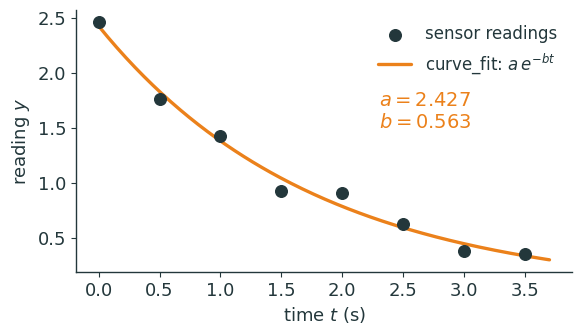
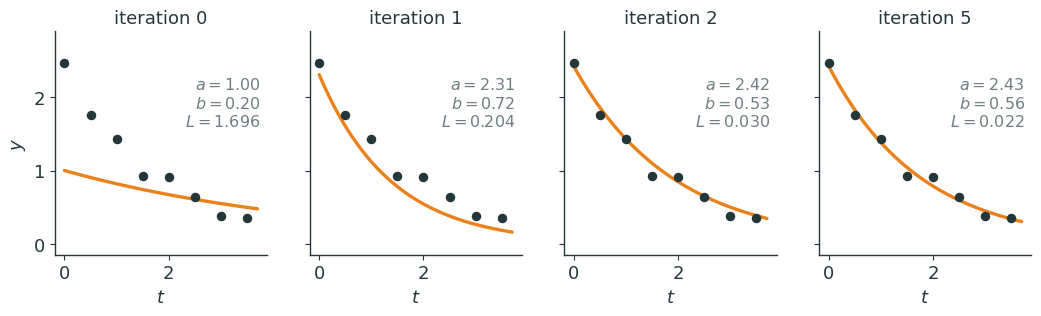
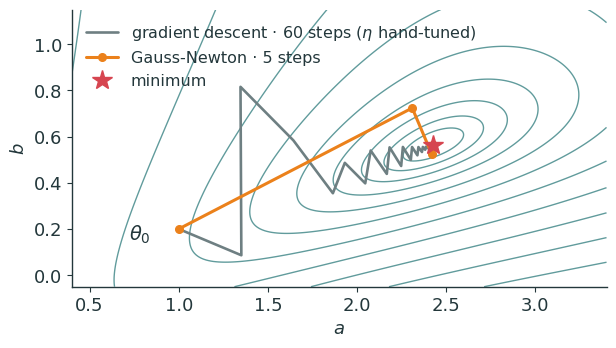
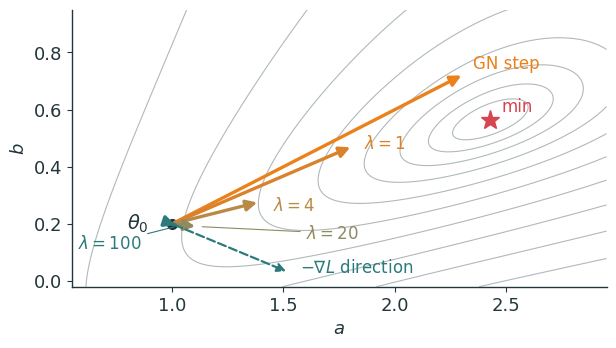

Recreate these plots in Python, in order.
#!/usr/bin/env python3
"""Figures for L18 (Second-Order Methods: Newton & Gauss-Newton).
Run from repo root:  uv run --no-project --with matplotlib,numpy,scipy python3 lecture18/diagrams/l18_figs.py
Emits SVG + PNG twins (transparent, metropolis palette) into lecture18/figures/,
and prints the REAL numbers (data, Gauss-Newton iterates, curve_fit answer) that
the deck bakes into its tables. Fixed seed -> reproducible slide numbers.
"""
import os
import numpy as np
import matplotlib as mpl
mpl.use("Agg")
import matplotlib.pyplot as plt
from scipy.optimize import curve_fit

INK='#23373B'; ACC='#EB811B'; TEAL='#2C7A7B'; GREEN='#14B03D'; MUTED='#6E7F82'; RED='#D64550'; BLUE='#2B6CB0'
mpl.rcParams.update({
  'figure.facecolor':'none','axes.facecolor':'none','savefig.facecolor':'none','savefig.transparent':True,
  'font.family':'sans-serif','font.sans-serif':['IBM Plex Sans','DejaVu Sans','Arial'],
  'text.color':INK,'axes.edgecolor':INK,'axes.labelcolor':INK,'xtick.color':INK,'ytick.color':INK,
  'axes.linewidth':1.0,'font.size':13,'axes.spines.top':False,'axes.spines.right':False,
  'lines.linewidth':2.4,'lines.solid_capstyle':'round',
})
OUT='lecture18/figures'; os.makedirs(OUT, exist_ok=True)
def save(fig, name):
    fig.savefig(f'{OUT}/{name}.svg', bbox_inches='tight', transparent=True)
    fig.savefig(f'{OUT}/{name}.png', bbox_inches='tight', transparent=True, dpi=200)
    plt.close(fig)
    print(f'  wrote {OUT}/{name}.svg + .png')

# ────────────────────────────────────────────────────────────────────
# The running example: fit y = a·exp(-b t) to 8 noisy sensor readings.
# ────────────────────────────────────────────────────────────────────
A_TRUE, B_TRUE, SIGMA = 2.5, 0.6, 0.08
rng = np.random.default_rng(18)
t = np.arange(8) * 0.5                          # 0.0, 0.5, ..., 3.5
y = A_TRUE * np.exp(-B_TRUE * t) + SIGMA * rng.standard_normal(8)
y = np.round(y, 3)                              # slide-friendly data (still "real")

def model(tt, a, b):
    return a * np.exp(-b * tt)

def resid(th):
    a, b = th
    return model(t, a, b) - y                   # r_i = f(t_i; θ) - y_i

def jac(th):
    a, b = th
    e = np.exp(-b * t)
    return np.stack([e, -a * t * e], axis=1)    # 8×2: [∂r/∂a, ∂r/∂b]

def loss(th):
    r = resid(th)
    return 0.5 * float(r @ r)

TH0 = np.array([1.0, 0.2])                      # deliberately bad initial guess

# ── Gauss-Newton loop (the deck's iterate table) ──
def gauss_newton(th0, iters=6):
    th, hist = th0.copy(), [th0.copy()]
    for _ in range(iters):
        r, J = resid(th), jac(th)
        delta = np.linalg.solve(J.T @ J, -J.T @ r)
        th = th + delta
        hist.append(th.copy())
    return np.array(hist)

GN = gauss_newton(TH0, iters=6)

# ── plain GD on the same loss (for the landscape contrast) ──
def grad(th):
    r, J = resid(th), jac(th)
    return J.T @ r                              # ∇L = Jᵀr

JTJ0 = jac(TH0).T @ jac(TH0)
lam_max = float(np.linalg.eigvalsh(JTJ0).max())
LR = 0.9 * 2 / lam_max                          # near the stability edge, still slow
def gd_run(th0, lr, steps):
    th, hist = th0.copy(), [th0.copy()]
    for _ in range(steps):
        th = th - lr * grad(th)
        hist.append(th.copy())
    return np.array(hist)

GD_STEPS = 60                                   # what the landscape figure draws
GD = gd_run(TH0, LR, GD_STEPS)

def gd_steps_to(tol, lr, cap=40000):
    Lstar = loss(gauss_newton(TH0, iters=8)[-1])
    th = TH0.copy()
    for k in range(1, cap + 1):
        th = th - lr * grad(th)
        if loss(th) - Lstar < tol:
            return k
    return None

# ── scipy cross-check: what curve_fit (Levenberg–Marquardt) returns ──
popt, pcov = curve_fit(model, t, y, p0=TH0, method='lm')

# ── console dump: every number the deck bakes in ──
np.set_printoptions(precision=4, suppress=True)
print("data t :", list(t))
print("data y :", list(y))
r0, J0 = resid(TH0), jac(TH0)
print("\nθ0 =", TH0, "  loss(θ0) =", f"{loss(TH0):.4f}")
print("r(θ0)  =", r0)
print("J(θ0) rows 0,1,7:", J0[0], J0[1], J0[7])
print("JᵀJ(θ0) =\n", J0.T @ J0)
print("Jᵀr(θ0) =", J0.T @ r0, "  (= ∇L)")
print("δ0 = solve(JᵀJ, -Jᵀr) =", np.linalg.solve(J0.T @ J0, -J0.T @ r0))
print("\nGauss-Newton iterates (a, b, loss):")
for k, th in enumerate(GN):
    print(f"  k={k}:  a={th[0]:.6f}  b={th[1]:.6f}  loss={loss(th):.10f}")
print("\ncurve_fit popt =", popt, " (std errs:", np.sqrt(np.diag(pcov)), ")")
print("JᵀJ eigenvalues at θ0:", np.linalg.eigvalsh(JTJ0), " -> stability edge 2/λmax =", 2/lam_max)
print(f"GD, tuned lr={LR:.4f} (90% of edge): steps to within 1e-6 of L*: {gd_steps_to(1e-6, LR)},"
      f"  1e-10: {gd_steps_to(1e-10, LR)}")
print(f"GD, lr=0.15 (~25% past the edge): steps to 1e-6: {gd_steps_to(1e-6, 0.15, cap=5000)} (never — bounces)")
print(f"GD after {GD_STEPS} plotted steps: θ=", GD[-1], f" loss={loss(GD[-1]):.8f}",
      f"  (GN loss after 5: {loss(GN[5]):.8f})")

# ────────────────────────────────────────────────────────────────────
# Fig 1 · the hook: noisy decay data (+ the fit everyone gets from scipy)
# ────────────────────────────────────────────────────────────────────
tt = np.linspace(0, 3.7, 200)
fig, ax = plt.subplots(figsize=(6.4, 3.4))
ax.scatter(t, y, s=70, color=INK, zorder=5, label='sensor readings')
ax.plot(tt, model(tt, *popt), color=ACC, label=f'curve_fit: $a\\,e^{{-b t}}$')
ax.annotate(f'$a = {popt[0]:.3f}$\n$b = {popt[1]:.3f}$', xy=(2.3, 1.5),
            fontsize=14, color=ACC)
ax.set_xlabel('time $t$ (s)'); ax.set_ylabel('reading $y$')
ax.legend(frameon=False, loc='upper right', fontsize=12)
save(fig, 'decay_data')

# ────────────────────────────────────────────────────────────────────
# Fig 2 · Gauss-Newton fitted-curve evolution: iterations 0, 1, 2, 5
# ────────────────────────────────────────────────────────────────────
picks = [0, 1, 2, 5]
fig, axes = plt.subplots(1, 4, figsize=(12.6, 2.9), sharey=True)
for ax, k in zip(axes, picks):
    a, b = GN[k]
    ax.scatter(t, y, s=34, color=INK, zorder=5)
    ax.plot(tt, model(tt, a, b), color=ACC)
    ax.set_title(f'iteration {k}', fontsize=13)
    ax.text(0.97, 0.80, f'$a={a:.2f}$\n$b={b:.2f}$\n$L={loss(GN[k]):.3f}$',
            transform=ax.transAxes, ha='right', va='top', fontsize=11.5, color=MUTED)
    ax.set_xlabel('$t$')
    ax.set_ylim(-0.15, 2.9)
axes[0].set_ylabel('$y$')
save(fig, 'gn_evolution')

# ────────────────────────────────────────────────────────────────────
# Fig 3 · the (a, b) landscape: GN jumps into the bowl, GD crawls
# ────────────────────────────────────────────────────────────────────
aa = np.linspace(0.4, 3.4, 220)
bb = np.linspace(-0.05, 1.15, 220)
AA, BB = np.meshgrid(aa, bb)
LL = np.zeros_like(AA)
for i in range(8):
    LL += 0.5 * (AA * np.exp(-BB * t[i]) - y[i]) ** 2
levels = np.geomspace(LL.min() + 0.02, LL.max(), 12)
fig, ax = plt.subplots(figsize=(6.9, 3.6))
ax.contour(AA, BB, LL, levels=levels, colors=[TEAL], linewidths=1.0, alpha=0.75)
ax.plot(GD[:, 0], GD[:, 1], color=MUTED, lw=1.9,
        label=f'gradient descent · {GD_STEPS} steps ($\\eta$ hand-tuned)')
ax.plot(GN[:, 0], GN[:, 1], color=ACC, lw=2.2, marker='o', ms=5.5, label='Gauss-Newton · 5 steps')
ax.plot(*popt, marker='*', ms=15, color=RED, ls='none', label='minimum', zorder=6)
ax.annotate(r'$\theta_0$', xy=(TH0[0], TH0[1]), xytext=(TH0[0]-0.28, TH0[1]-0.05),
            fontsize=14, color=INK)
ax.set_xlabel('$a$'); ax.set_ylabel('$b$')
ax.legend(frameon=False, fontsize=11.5, loc='upper left')
save(fig, 'gn_landscape')

# ────────────────────────────────────────────────────────────────────
# Fig 4 · the LM trust dial: (JᵀJ + λI)δ = -Jᵀr as λ sweeps GN → GD
# ────────────────────────────────────────────────────────────────────
lams = [0.0, 1.0, 4.0, 20.0, 100.0]
cols = [ACC, '#D9822B', '#B98A45', '#8F8A60', TEAL]
fig, ax = plt.subplots(figsize=(6.9, 3.6))
aa2 = np.linspace(0.55, 2.95, 200)
bb2 = np.linspace(-0.02, 0.95, 200)
AA2, BB2 = np.meshgrid(aa2, bb2)
LL2 = np.zeros_like(AA2)
for i in range(8):
    LL2 += 0.5 * (AA2 * np.exp(-BB2 * t[i]) - y[i]) ** 2
ax.contour(AA2, BB2, LL2, levels=np.geomspace(LL2.min() + 0.02, LL2.max(), 11),
           colors=[MUTED], linewidths=0.8, alpha=0.55)
g0 = J0.T @ r0
label_off = {0.0: (0.04, 0.02), 1.0: (0.05, -0.01), 4.0: (0.06, -0.03)}
# the lambda=20 and lambda=100 steps are tiny and cluster at theta0 — label them
# from open space with thin leader lines instead of stacking text on the arrows
leader_pos = {20.0: (1.60, 0.15), 100.0: (0.58, 0.115)}
for lam, c in zip(lams, cols):
    d = np.linalg.solve(J0.T @ J0 + lam * np.eye(2), -g0)
    label = 'GN step' if lam == 0 else (r'$\lambda=%g$' % lam)
    ax.annotate('', xy=TH0 + d, xytext=TH0,
                arrowprops=dict(arrowstyle='-|>', color=c, lw=2.4, mutation_scale=16))
    if lam in leader_pos:
        ax.annotate(label, xy=TH0 + d, xytext=leader_pos[lam], fontsize=12, color=c,
                    arrowprops=dict(arrowstyle='-', color=c, lw=0.8, shrinkA=2, shrinkB=3))
    else:
        ax.annotate(label, xy=TH0 + d + np.array(label_off[lam]), fontsize=12, color=c)
gdir = -g0 / np.linalg.norm(g0) * 0.55
ax.annotate('', xy=TH0 + gdir, xytext=TH0,
            arrowprops=dict(arrowstyle='-|>', color=TEAL, lw=1.6, ls='--', mutation_scale=13))
ax.annotate(r'$-\nabla L$ direction', xy=TH0 + gdir + np.array([0.05, 0.0]),
            fontsize=12, color=TEAL)
ax.plot(*TH0, 'o', color=INK, ms=7)
ax.annotate(r'$\theta_0$', xy=TH0, xytext=TH0 + np.array([-0.2, -0.02]), fontsize=14, color=INK)
ax.plot(*popt, marker='*', ms=14, color=RED, ls='none', zorder=6)
ax.annotate('min', xy=popt, xytext=popt + np.array([0.05, 0.03]), fontsize=12, color=RED)
ax.set_xlabel('$a$'); ax.set_ylabel('$b$')
save(fig, 'lm_dial')

print("done.")
